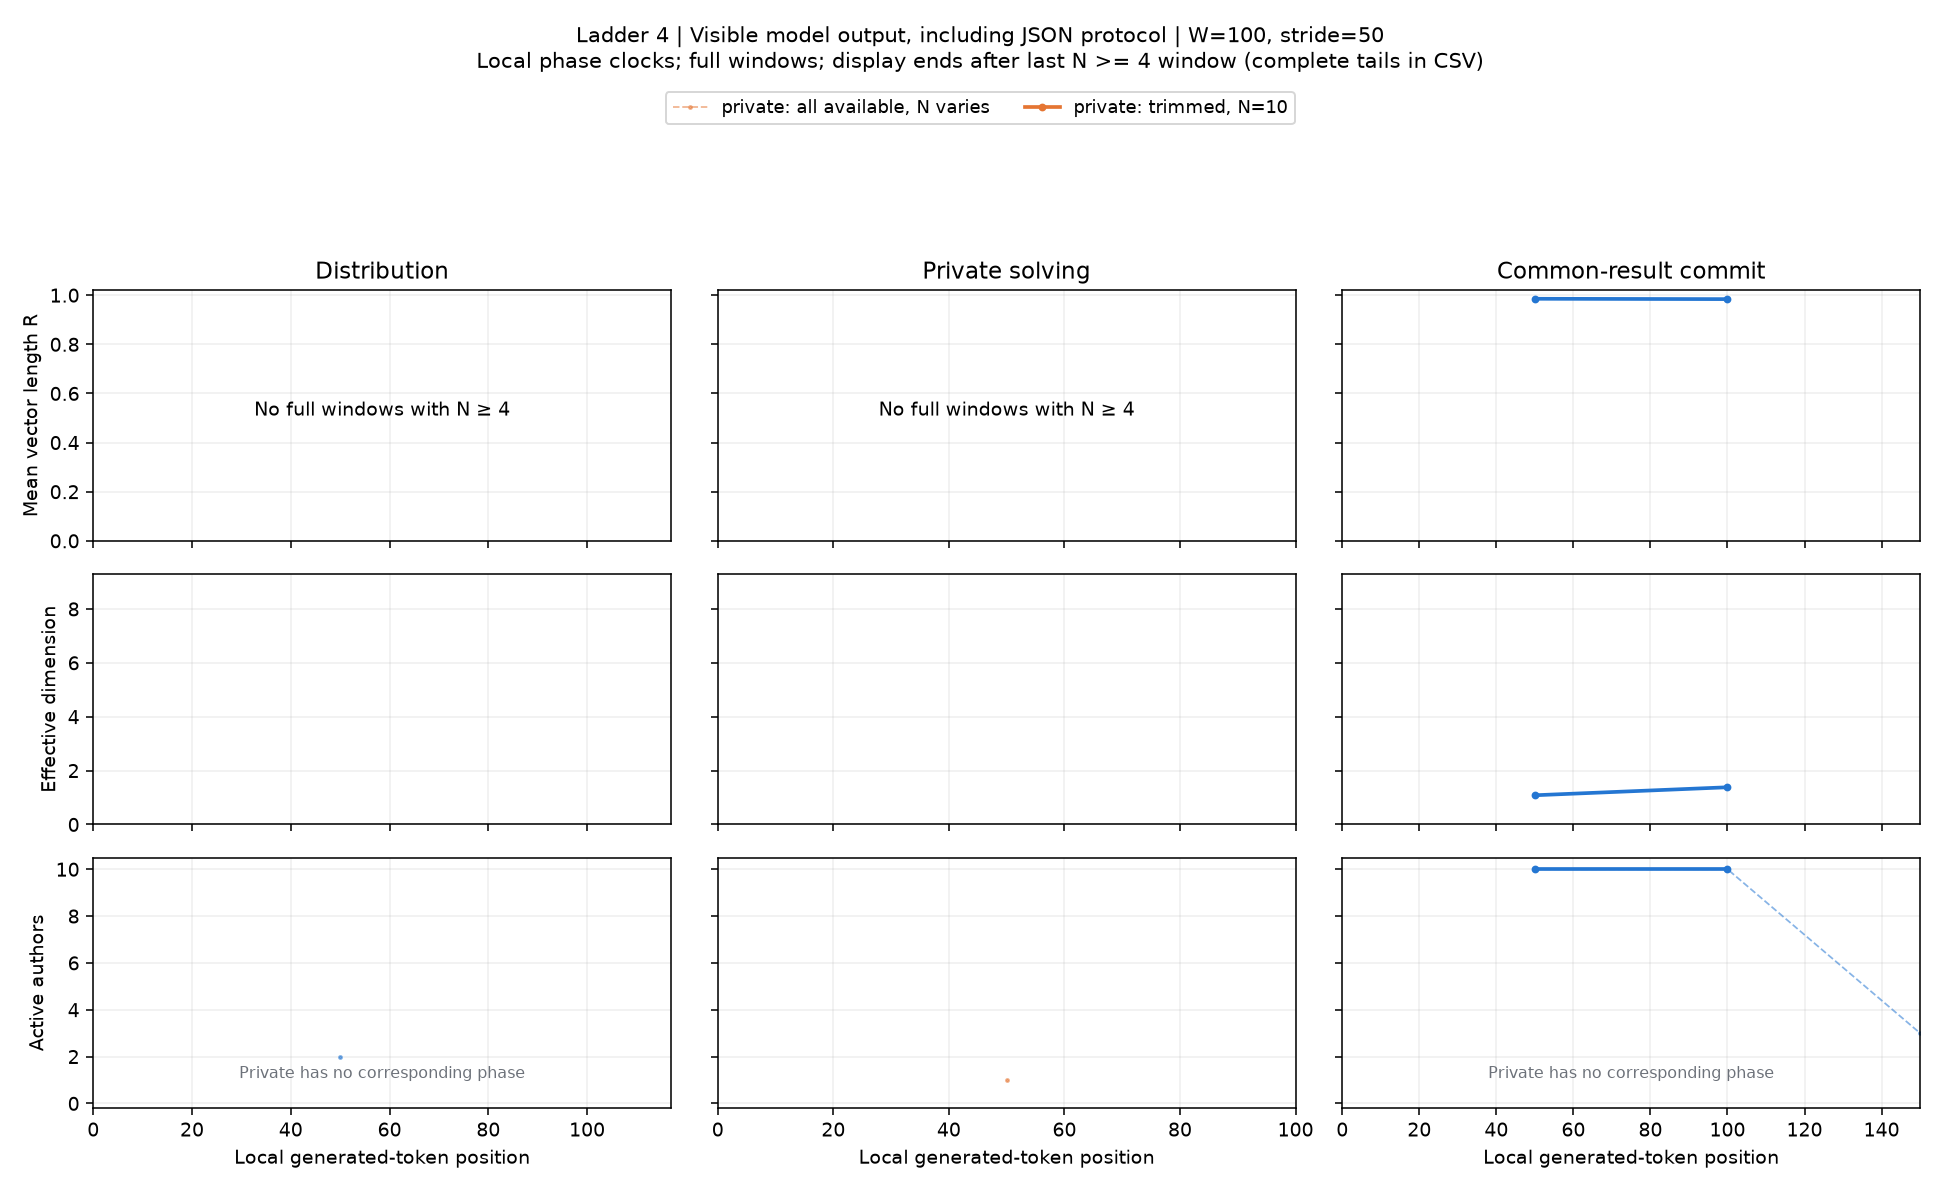

Values plotted in this chart, from the file beside it:
condition, start, x, n_active, agents, R, eff_dim, pair_cosine, matched_drift, n_matched, rung, channel, width, phase, mode
swarm, 0, 50.0, 2, 1,2, nan, nan, nan, nan, 0, 4, visible_output, 100, negotiation, available
swarm, 0, 50.0, 0, , nan, nan, nan, nan, 0, 4, visible_output, 100, negotiation, trim
private, 0, 50.0, 1, 5, nan, nan, nan, nan, 0, 4, visible_output, 100, solving, available
private, 0, 50.0, 0, , nan, nan, nan, nan, 0, 4, visible_output, 100, solving, trim
swarm, 0, 50.0, 10, 1,2,3,4,5,6,7,8,9,10, 0.9854, 1.084, 0.9677, nan, 0, 4, visible_output, 100, exchange, available
swarm, 50, 100.0, 10, 1,2,3,4,5,6,7,8,9,10, 0.984, 1.381, 0.9647, 0.09541, 10, 4, visible_output, 100, exchange, available
swarm, 100, 150.0, 3, 5,6,9, nan, nan, nan, nan, 3, 4, visible_output, 100, exchange, available
swarm, 150, 200.0, 1, 5, nan, nan, nan, nan, 1, 4, visible_output, 100, exchange, available
swarm, 200, 250.0, 1, 5, nan, nan, nan, nan, 1, 4, visible_output, 100, exchange, available
swarm, 250, 300.0, 1, 5, nan, nan, nan, nan, 1, 4, visible_output, 100, exchange, available
swarm, 0, 50.0, 10, 1,2,3,4,5,6,7,8,9,10, 0.9854, 1.084, 0.9677, nan, 0, 4, visible_output, 100, exchange, trim
swarm, 50, 100.0, 10, 1,2,3,4,5,6,7,8,9,10, 0.984, 1.381, 0.9647, 0.09541, 10, 4, visible_output, 100, exchange, trim
swarm, 100, 150.0, 0, , nan, nan, nan, nan, 0, 4, visible_output, 100, exchange, trim
swarm, 150, 200.0, 0, , nan, nan, nan, nan, 0, 4, visible_output, 100, exchange, trim
swarm, 200, 250.0, 0, , nan, nan, nan, nan, 0, 4, visible_output, 100, exchange, trim
swarm, 250, 300.0, 0, , nan, nan, nan, nan, 0, 4, visible_output, 100, exchange, trim
